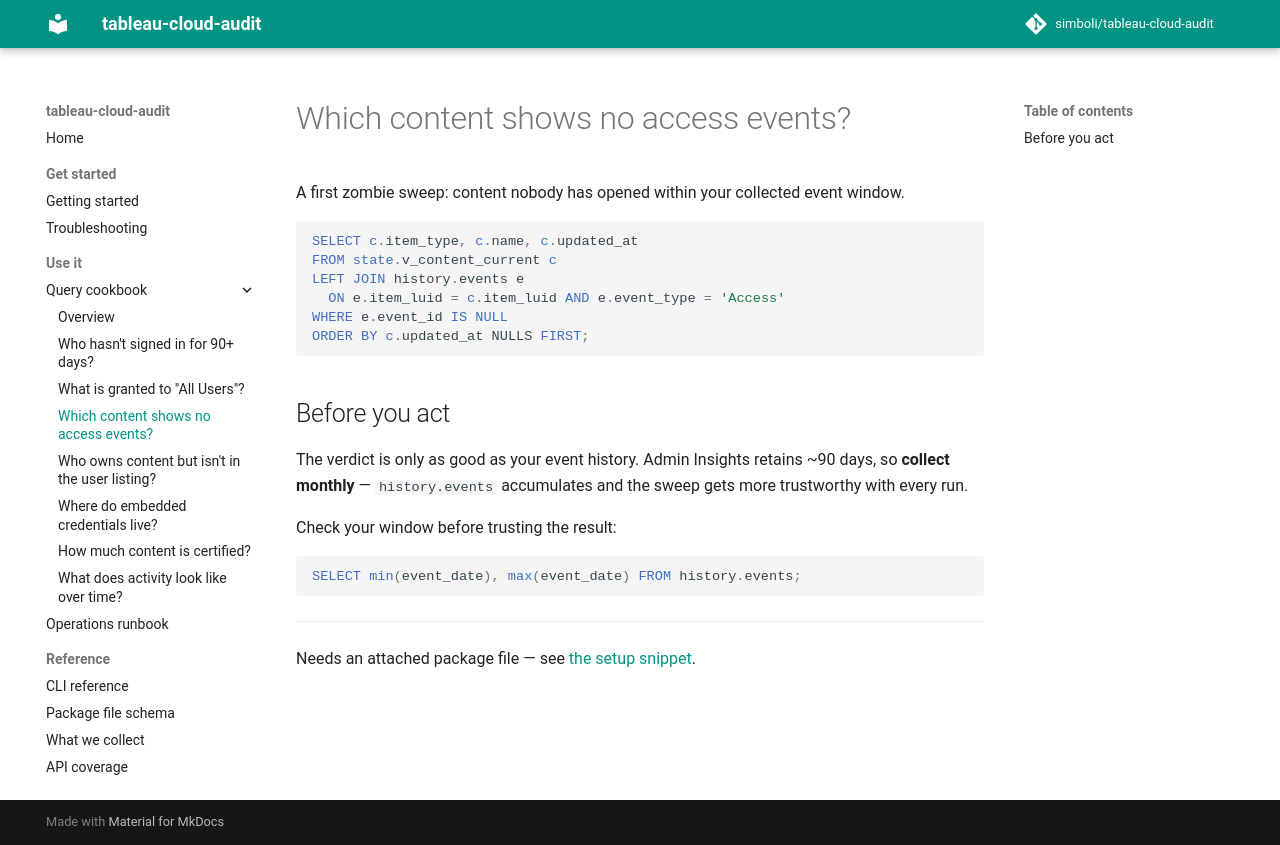

repository: simboli/tableau-cloud-audit · page: cookbook/unused-content/index.html · generator: mkdocs

# Which content shows no access events?

A first zombie sweep: content nobody has opened within your collected event
window.

```sql
SELECT c.item_type, c.name, c.updated_at
FROM state.v_content_current c
LEFT JOIN history.events e
  ON e.item_luid = c.item_luid AND e.event_type = 'Access'
WHERE e.event_id IS NULL
ORDER BY c.updated_at NULLS FIRST;
```

## Before you act

The verdict is only as good as your event history. Admin Insights retains
~90 days, so **collect monthly** — `history.events` accumulates and the sweep
gets more trustworthy with every run.

Check your window before trusting the result:

```sql
SELECT min(event_date), max(event_date) FROM history.events;
```

---

Needs an attached package file — see [the setup snippet](index.md#setup).
